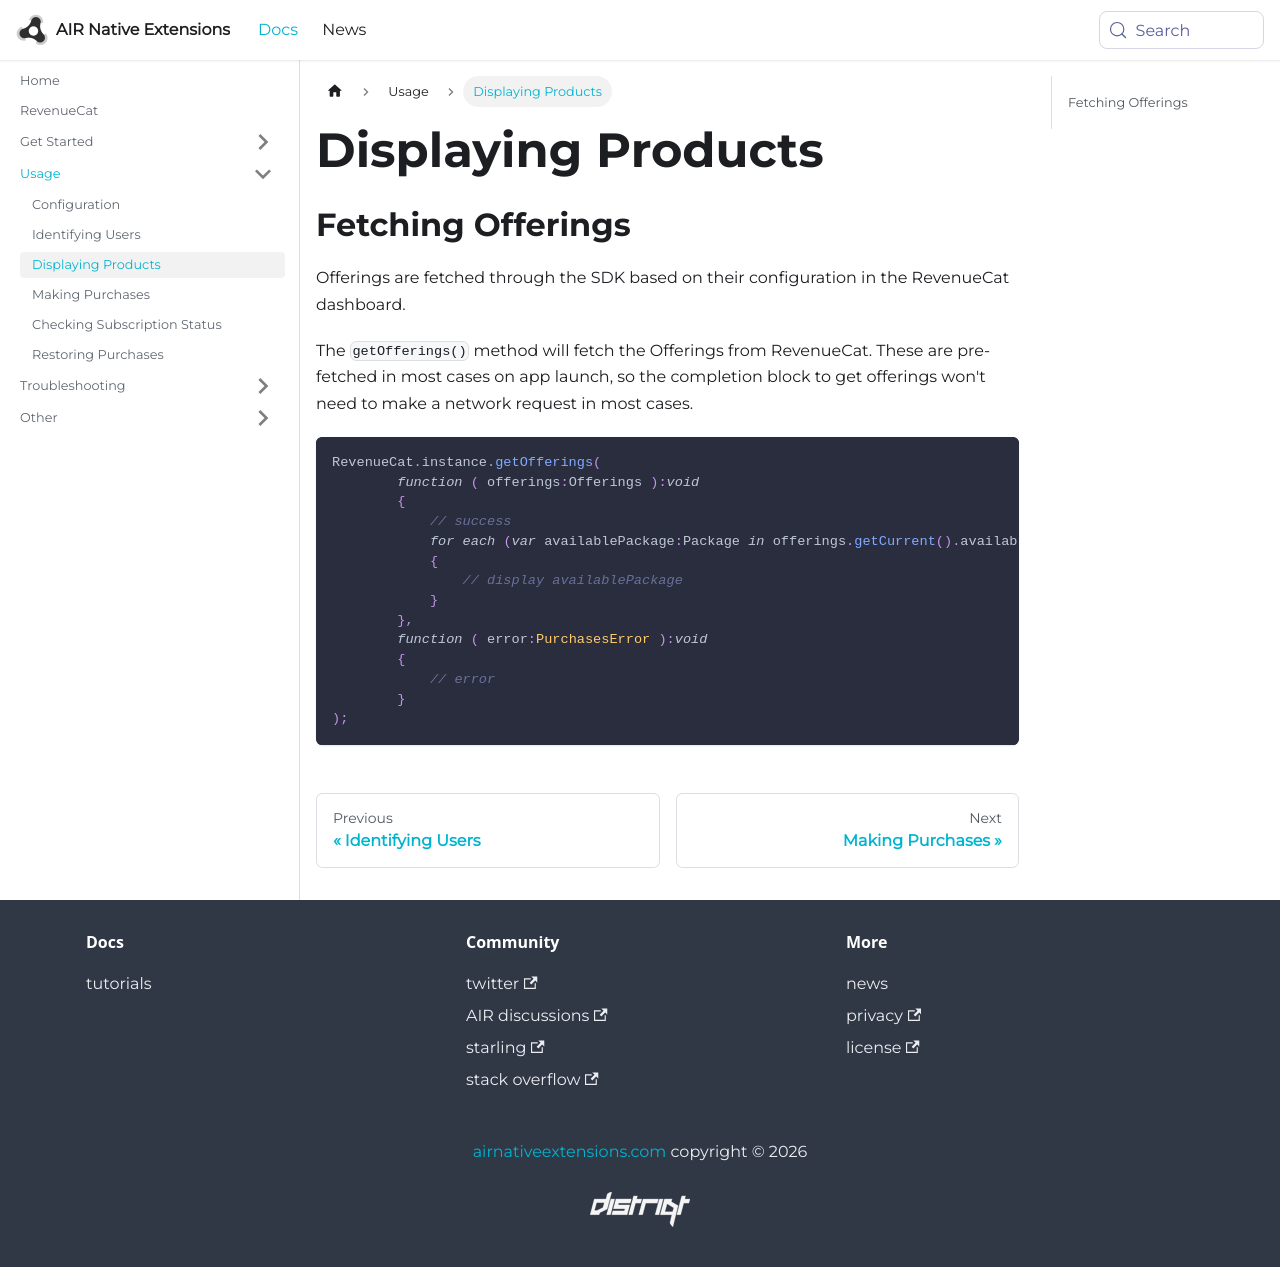

repository: airnativeextensions/nativeextensions-documentation · page: docs/revenuecat/products/index.html · generator: docusaurus

---
title: Displaying Products
---


## Fetching Offerings

Offerings are fetched through the SDK based on their configuration in the RevenueCat dashboard.

The `getOfferings()` method will fetch the Offerings from RevenueCat. 
These are pre-fetched in most cases on app launch, so the completion block to get offerings won't need to make a network request in most cases.

```actionscript
RevenueCat.instance.getOfferings(
        function ( offerings:Offerings ):void
        {
            // success
            for each (var availablePackage:Package in offerings.getCurrent().availablePackages)
            {
                // display availablePackage
            }
        },
        function ( error:PurchasesError ):void
        {
            // error
        }
);
```
